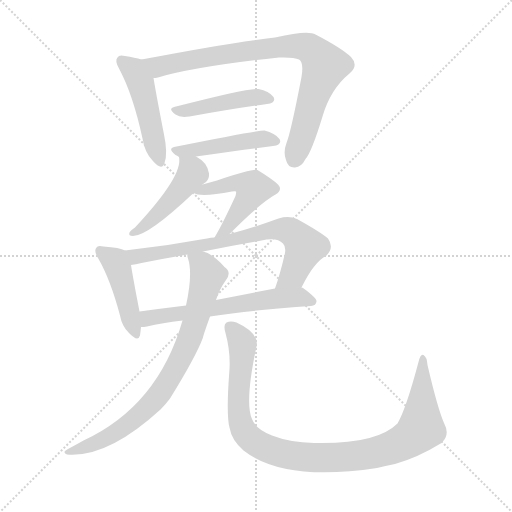
t = 0.00 s
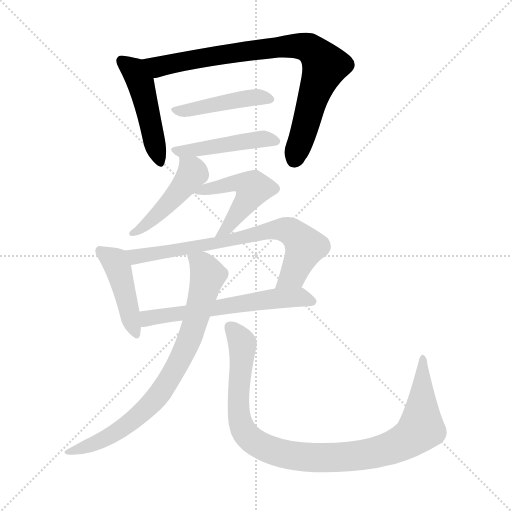
t = 1.64 s
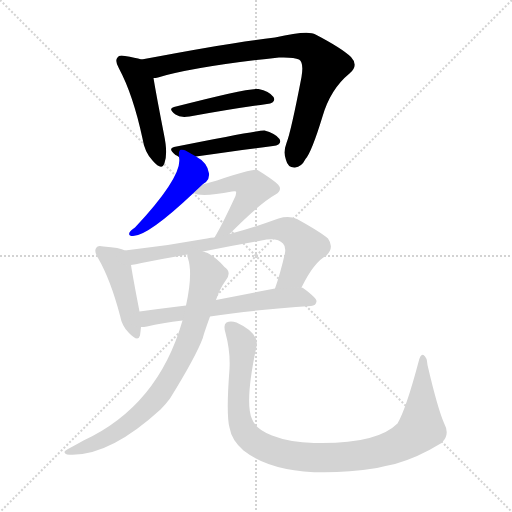
t = 3.28 s
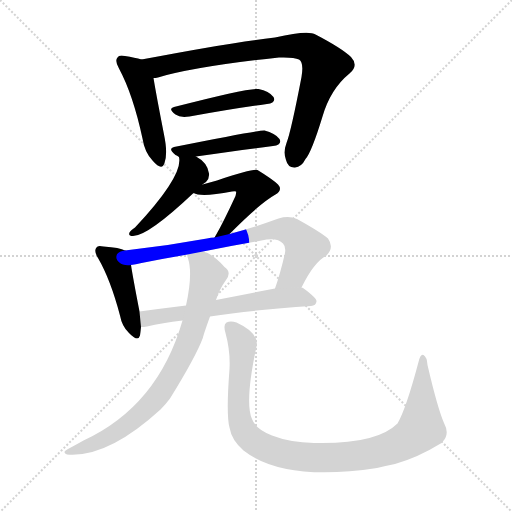
t = 4.92 s
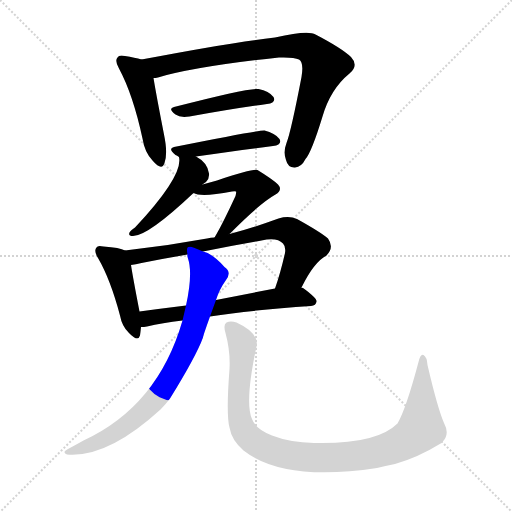
t = 6.56 s
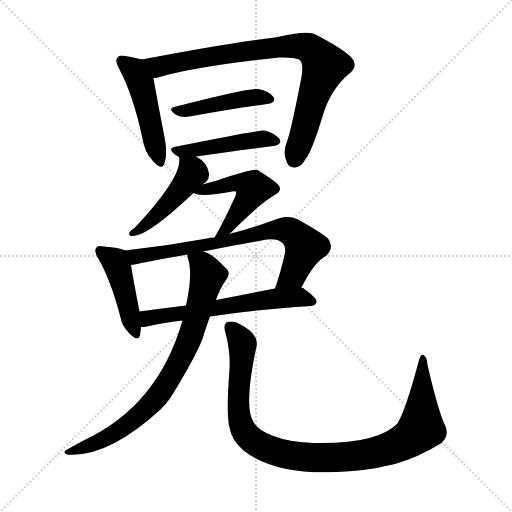
t = 8.20 s

The animated SVG that drew these frames (rendered in a browser with its animation timeline set to each time). Animation: 11 CSS @keyframes rules; one cycle of 8.20 s.

<svg version="1.1" viewBox="0 0 1024 1024" xmlns="http://www.w3.org/2000/svg">
  <g stroke="lightgray" stroke-dasharray="1,1" stroke-width="1" transform="scale(4, 4)">
    <line x1="0" y1="0" x2="256" y2="256"></line>
    <line x1="256" y1="0" x2="0" y2="256"></line>
    <line x1="128" y1="0" x2="128" y2="256"></line>
    <line x1="0" y1="128" x2="256" y2="128"></line>
  </g>
<g transform="scale(1, -1) translate(0, -900)">
   <style type="text/css">
    @keyframes keyframes0 {
      from {
       stroke: blue;
       stroke-dashoffset: 473;
       stroke-width: 128;
       }
       61% {
       animation-timing-function: step-end;
       stroke: blue;
       stroke-dashoffset: 0;
       stroke-width: 128;
       }
       to {
       stroke: black;
       stroke-width: 1024;
       }
       }
       #make-me-a-hanzi-animation-0 {
         animation: keyframes0 0.634928s both;
         animation-delay: 0.000000s;
         animation-timing-function: linear;
       }
    @keyframes keyframes1 {
      from {
       stroke: blue;
       stroke-dashoffset: 832;
       stroke-width: 128;
       }
       73% {
       animation-timing-function: step-end;
       stroke: blue;
       stroke-dashoffset: 0;
       stroke-width: 128;
       }
       to {
       stroke: black;
       stroke-width: 1024;
       }
       }
       #make-me-a-hanzi-animation-1 {
         animation: keyframes1 0.927083s both;
         animation-delay: 0.634928s;
         animation-timing-function: linear;
       }
    @keyframes keyframes2 {
      from {
       stroke: blue;
       stroke-dashoffset: 434;
       stroke-width: 128;
       }
       59% {
       animation-timing-function: step-end;
       stroke: blue;
       stroke-dashoffset: 0;
       stroke-width: 128;
       }
       to {
       stroke: black;
       stroke-width: 1024;
       }
       }
       #make-me-a-hanzi-animation-2 {
         animation: keyframes2 0.603190s both;
         animation-delay: 1.562012s;
         animation-timing-function: linear;
       }
    @keyframes keyframes3 {
      from {
       stroke: blue;
       stroke-dashoffset: 458;
       stroke-width: 128;
       }
       60% {
       animation-timing-function: step-end;
       stroke: blue;
       stroke-dashoffset: 0;
       stroke-width: 128;
       }
       to {
       stroke: black;
       stroke-width: 1024;
       }
       }
       #make-me-a-hanzi-animation-3 {
         animation: keyframes3 0.622721s both;
         animation-delay: 2.165202s;
         animation-timing-function: linear;
       }
    @keyframes keyframes4 {
      from {
       stroke: blue;
       stroke-dashoffset: 459;
       stroke-width: 128;
       }
       60% {
       animation-timing-function: step-end;
       stroke: blue;
       stroke-dashoffset: 0;
       stroke-width: 128;
       }
       to {
       stroke: black;
       stroke-width: 1024;
       }
       }
       #make-me-a-hanzi-animation-4 {
         animation: keyframes4 0.623535s both;
         animation-delay: 2.787923s;
         animation-timing-function: linear;
       }
    @keyframes keyframes5 {
      from {
       stroke: blue;
       stroke-dashoffset: 489;
       stroke-width: 128;
       }
       61% {
       animation-timing-function: step-end;
       stroke: blue;
       stroke-dashoffset: 0;
       stroke-width: 128;
       }
       to {
       stroke: black;
       stroke-width: 1024;
       }
       }
       #make-me-a-hanzi-animation-5 {
         animation: keyframes5 0.647949s both;
         animation-delay: 3.411458s;
         animation-timing-function: linear;
       }
    @keyframes keyframes6 {
      from {
       stroke: blue;
       stroke-dashoffset: 441;
       stroke-width: 128;
       }
       59% {
       animation-timing-function: step-end;
       stroke: blue;
       stroke-dashoffset: 0;
       stroke-width: 128;
       }
       to {
       stroke: black;
       stroke-width: 1024;
       }
       }
       #make-me-a-hanzi-animation-6 {
         animation: keyframes6 0.608887s both;
         animation-delay: 4.059408s;
         animation-timing-function: linear;
       }
    @keyframes keyframes7 {
      from {
       stroke: blue;
       stroke-dashoffset: 727;
       stroke-width: 128;
       }
       70% {
       animation-timing-function: step-end;
       stroke: blue;
       stroke-dashoffset: 0;
       stroke-width: 128;
       }
       to {
       stroke: black;
       stroke-width: 1024;
       }
       }
       #make-me-a-hanzi-animation-7 {
         animation: keyframes7 0.841634s both;
         animation-delay: 4.668294s;
         animation-timing-function: linear;
       }
    @keyframes keyframes8 {
      from {
       stroke: blue;
       stroke-dashoffset: 601;
       stroke-width: 128;
       }
       66% {
       animation-timing-function: step-end;
       stroke: blue;
       stroke-dashoffset: 0;
       stroke-width: 128;
       }
       to {
       stroke: black;
       stroke-width: 1024;
       }
       }
       #make-me-a-hanzi-animation-8 {
         animation: keyframes8 0.739095s both;
         animation-delay: 5.509928s;
         animation-timing-function: linear;
       }
    @keyframes keyframes9 {
      from {
       stroke: blue;
       stroke-dashoffset: 782;
       stroke-width: 128;
       }
       72% {
       animation-timing-function: step-end;
       stroke: blue;
       stroke-dashoffset: 0;
       stroke-width: 128;
       }
       to {
       stroke: black;
       stroke-width: 1024;
       }
       }
       #make-me-a-hanzi-animation-9 {
         animation: keyframes9 0.886393s both;
         animation-delay: 6.249023s;
         animation-timing-function: linear;
       }
    @keyframes keyframes10 {
      from {
       stroke: blue;
       stroke-dashoffset: 997;
       stroke-width: 128;
       }
       76% {
       animation-timing-function: step-end;
       stroke: blue;
       stroke-dashoffset: 0;
       stroke-width: 128;
       }
       to {
       stroke: black;
       stroke-width: 1024;
       }
       }
       #make-me-a-hanzi-animation-10 {
         animation: keyframes10 1.061361s both;
         animation-delay: 7.135417s;
         animation-timing-function: linear;
       }
</style>
<path d="M 283.0 781.0 Q 270.0 785.0 250.0 788.0 Q 238.0 791.0 235.0 785.0 Q 229.0 779.0 238.0 763.0 Q 266.0 711.0 285.0 623.0 Q 289.0 596.0 305.0 579.0 Q 324.0 557.0 329.0 574.0 Q 336.0 593.0 328.0 631.0 Q 312.0 713.0 307.0 744.0 C 302.0 774.0 302.0 776.0 283.0 781.0 Z" fill="lightgray"></path> 
<path d="M 307.0 744.0 Q 311.0 744.0 316.0 745.0 Q 391.0 767.0 558.0 785.0 Q 588.0 786.0 598.0 781.0 Q 608.0 775.0 603.0 746.0 Q 582.0 637.0 573.0 614.0 Q 566.0 596.0 572.0 580.0 Q 576.0 564.0 590.0 565.0 Q 603.0 566.0 611.0 582.0 Q 623.0 595.0 645.0 667.0 Q 661.0 722.0 699.0 753.0 Q 718.0 769.0 702.0 786.0 Q 683.0 804.0 631.0 831.0 Q 616.0 840.0 550.0 825.0 Q 460.0 815.0 283.0 781.0 C 254.0 775.0 278.0 738.0 307.0 744.0 Z" fill="lightgray"></path> 
<path d="M 348.0 686.0 Q 335.0 683.0 351.0 671.0 Q 360.0 664.0 379.0 667.0 Q 467.0 683.0 534.0 692.0 Q 553.0 695.0 547.0 706.0 Q 538.0 718.0 517.0 722.0 Q 499.0 725.0 348.0 686.0 Z" fill="lightgray"></path> 
<path d="M 392.0 587.0 Q 480.0 600.0 546.0 608.0 Q 565.0 611.0 559.0 622.0 Q 550.0 634.0 529.0 639.0 Q 517.0 640.0 348.0 606.0 Q 335.0 603.0 351.0 590.0 Q 354.0 589.0 358.0 586.0 C 363.0 583.0 363.0 583.0 392.0 587.0 Z" fill="lightgray"></path> 
<path d="M 405.0 531.0 Q 408.0 534.0 412.0 536.0 Q 419.0 543.0 418.0 553.0 Q 415.0 575.0 392.0 587.0 C 366.0 602.0 356.0 609.0 358.0 586.0 Q 367.0 549.0 270.0 445.0 Q 261.0 439.0 259.0 435.0 Q 256.0 428.0 266.0 428.0 Q 296.0 428.0 387.0 514.0 L 405.0 531.0 Z" fill="lightgray"></path> 
<path d="M 459.0 432.0 Q 519.0 493.0 551.0 511.0 Q 566.0 520.0 556.0 531.0 Q 546.0 541.0 515.0 560.0 Q 505.0 563.0 434.0 539.0 L 405.0 531.0 C 376.0 523.0 368.0 521.0 387.0 514.0 Q 402.0 505.0 464.0 517.0 Q 470.0 518.0 472.0 517.0 Q 473.0 516.0 471.0 508.0 Q 447.0 456.0 432.0 430.0 Q 431.0 429.0 429.0 425.0 C 414.0 399.0 438.0 411.0 459.0 432.0 Z" fill="lightgray"></path> 
<path d="M 250.0 399.0 Q 240.0 405.0 207.0 407.0 Q 195.0 410.0 193.0 405.0 Q 187.0 398.0 196.0 384.0 Q 221.0 341.0 240.0 269.0 Q 244.0 247.0 258.0 234.0 Q 276.0 215.0 280.0 229.0 Q 281.0 236.0 282.0 246.0 L 279.0 277.0 Q 266.0 344.0 262.0 370.0 C 258.0 396.0 258.0 396.0 250.0 399.0 Z" fill="lightgray"></path> 
<path d="M 603.0 325.0 Q 628.0 376.0 653.0 389.0 Q 669.0 405.0 656.0 423.0 Q 641.0 436.0 594.0 462.0 Q 578.0 469.0 557.0 463.0 Q 505.0 444.0 459.0 432.0 L 429.0 425.0 Q 422.0 425.0 414.0 423.0 Q 333.0 408.0 250.0 399.0 C 220.0 396.0 232.0 365.0 262.0 370.0 Q 271.0 371.0 283.0 374.0 Q 328.0 383.0 375.0 391.0 L 406.0 397.0 Q 464.0 409.0 523.0 419.0 Q 554.0 426.0 566.0 413.0 Q 572.0 407.0 570.0 394.0 Q 561.0 354.0 550.0 323.0 C 540.0 295.0 589.0 298.0 603.0 325.0 Z" fill="lightgray"></path> 
<path d="M 420.0 267.0 Q 504.0 280.0 622.0 288.0 Q 632.0 289.0 633.0 297.0 Q 634.0 304.0 606.0 324.0 Q 605.0 325.0 603.0 325.0 L 550.0 323.0 Q 487.0 311.0 432.0 300.0 L 372.0 289.0 Q 323.0 283.0 279.0 277.0 C 249.0 273.0 252.0 244.0 282.0 246.0 Q 288.0 246.0 294.0 247.0 Q 324.0 254.0 365.0 259.0 L 420.0 267.0 Z" fill="lightgray"></path> 
<path d="M 365.0 259.0 Q 316.0 88.0 167.0 19.0 Q 151.0 10.0 136.0 2.0 Q 123.0 -5.0 134.0 -9.0 Q 215.0 -16.0 321.0 81.0 Q 331.0 91.0 340.0 103.0 Q 392.0 187.0 406.0 225.0 Q 406.0 228.0 420.0 267.0 L 432.0 300.0 Q 439.0 322.0 452.0 340.0 Q 464.0 356.0 449.0 366.0 Q 425.0 393.0 406.0 397.0 C 378.0 409.0 371.0 412.0 375.0 391.0 Q 374.0 388.0 376.0 383.0 Q 386.0 353.0 372.0 289.0 L 365.0 259.0 Z" fill="lightgray"></path> 
<path d="M 888.0 54.0 Q 875.0 84.0 855.0 170.0 Q 854.0 186.0 847.0 190.0 Q 841.0 193.0 837.0 176.0 Q 812.0 82.0 795.0 53.0 Q 753.0 11.0 628.0 14.0 Q 580.0 15.0 544.0 29.0 Q 511.0 42.0 504.0 62.0 Q 489.0 95.0 513.0 207.0 Q 519.0 234.0 473.0 255.0 Q 461.0 259.0 453.0 255.0 Q 446.0 251.0 451.0 234.0 Q 461.0 197.0 459.0 162.0 Q 452.0 71.0 459.0 45.0 Q 463.0 20.0 487.0 -1.0 Q 568.0 -64.0 754.0 -36.0 Q 770.0 -32.0 790.0 -28.0 Q 836.0 -15.0 883.0 14.0 Q 901.0 30.0 888.0 54.0 Z" fill="lightgray"></path> 
      <clipPath id="make-me-a-hanzi-clip-0">
      <path d="M 283.0 781.0 Q 270.0 785.0 250.0 788.0 Q 238.0 791.0 235.0 785.0 Q 229.0 779.0 238.0 763.0 Q 266.0 711.0 285.0 623.0 Q 289.0 596.0 305.0 579.0 Q 324.0 557.0 329.0 574.0 Q 336.0 593.0 328.0 631.0 Q 312.0 713.0 307.0 744.0 C 302.0 774.0 302.0 776.0 283.0 781.0 Z" fill="lightgray"></path>
      </clipPath>
      <path clip-path="url(#make-me-a-hanzi-clip-0)" d="M 244.0 778.0 L 268.0 757.0 L 284.0 726.0 L 317.0 579.0 " fill="none" id="make-me-a-hanzi-animation-0" stroke-dasharray="345 690" stroke-linecap="round"></path>

      <clipPath id="make-me-a-hanzi-clip-1">
      <path d="M 307.0 744.0 Q 311.0 744.0 316.0 745.0 Q 391.0 767.0 558.0 785.0 Q 588.0 786.0 598.0 781.0 Q 608.0 775.0 603.0 746.0 Q 582.0 637.0 573.0 614.0 Q 566.0 596.0 572.0 580.0 Q 576.0 564.0 590.0 565.0 Q 603.0 566.0 611.0 582.0 Q 623.0 595.0 645.0 667.0 Q 661.0 722.0 699.0 753.0 Q 718.0 769.0 702.0 786.0 Q 683.0 804.0 631.0 831.0 Q 616.0 840.0 550.0 825.0 Q 460.0 815.0 283.0 781.0 C 254.0 775.0 278.0 738.0 307.0 744.0 Z" fill="lightgray"></path>
      </clipPath>
      <path clip-path="url(#make-me-a-hanzi-clip-1)" d="M 294.0 779.0 L 306.0 770.0 L 326.0 768.0 L 499.0 799.0 L 585.0 808.0 L 618.0 804.0 L 650.0 768.0 L 588.0 581.0 " fill="none" id="make-me-a-hanzi-animation-1" stroke-dasharray="704 1408" stroke-linecap="round"></path>

      <clipPath id="make-me-a-hanzi-clip-2">
      <path d="M 348.0 686.0 Q 335.0 683.0 351.0 671.0 Q 360.0 664.0 379.0 667.0 Q 467.0 683.0 534.0 692.0 Q 553.0 695.0 547.0 706.0 Q 538.0 718.0 517.0 722.0 Q 499.0 725.0 348.0 686.0 Z" fill="lightgray"></path>
      </clipPath>
      <path clip-path="url(#make-me-a-hanzi-clip-2)" d="M 362.0 681.0 L 504.0 705.0 L 538.0 702.0 " fill="none" id="make-me-a-hanzi-animation-2" stroke-dasharray="306 612" stroke-linecap="round"></path>

      <clipPath id="make-me-a-hanzi-clip-3">
      <path d="M 392.0 587.0 Q 480.0 600.0 546.0 608.0 Q 565.0 611.0 559.0 622.0 Q 550.0 634.0 529.0 639.0 Q 517.0 640.0 348.0 606.0 Q 335.0 603.0 351.0 590.0 Q 354.0 589.0 358.0 586.0 C 363.0 583.0 363.0 583.0 392.0 587.0 Z" fill="lightgray"></path>
      </clipPath>
      <path clip-path="url(#make-me-a-hanzi-clip-3)" d="M 350.0 598.0 L 519.0 622.0 L 550.0 618.0 " fill="none" id="make-me-a-hanzi-animation-3" stroke-dasharray="330 660" stroke-linecap="round"></path>

      <clipPath id="make-me-a-hanzi-clip-4">
      <path d="M 405.0 531.0 Q 408.0 534.0 412.0 536.0 Q 419.0 543.0 418.0 553.0 Q 415.0 575.0 392.0 587.0 C 366.0 602.0 356.0 609.0 358.0 586.0 Q 367.0 549.0 270.0 445.0 Q 261.0 439.0 259.0 435.0 Q 256.0 428.0 266.0 428.0 Q 296.0 428.0 387.0 514.0 L 405.0 531.0 Z" fill="lightgray"></path>
      </clipPath>
      <path clip-path="url(#make-me-a-hanzi-clip-4)" d="M 364.0 583.0 L 385.0 554.0 L 374.0 537.0 L 299.0 456.0 L 268.0 437.0 " fill="none" id="make-me-a-hanzi-animation-4" stroke-dasharray="331 662" stroke-linecap="round"></path>

      <clipPath id="make-me-a-hanzi-clip-5">
      <path d="M 459.0 432.0 Q 519.0 493.0 551.0 511.0 Q 566.0 520.0 556.0 531.0 Q 546.0 541.0 515.0 560.0 Q 505.0 563.0 434.0 539.0 L 405.0 531.0 C 376.0 523.0 368.0 521.0 387.0 514.0 Q 402.0 505.0 464.0 517.0 Q 470.0 518.0 472.0 517.0 Q 473.0 516.0 471.0 508.0 Q 447.0 456.0 432.0 430.0 Q 431.0 429.0 429.0 425.0 C 414.0 399.0 438.0 411.0 459.0 432.0 Z" fill="lightgray"></path>
      </clipPath>
      <path clip-path="url(#make-me-a-hanzi-clip-5)" d="M 393.0 517.0 L 470.0 535.0 L 507.0 523.0 L 458.0 447.0 L 438.0 433.0 " fill="none" id="make-me-a-hanzi-animation-5" stroke-dasharray="361 722" stroke-linecap="round"></path>

      <clipPath id="make-me-a-hanzi-clip-6">
      <path d="M 250.0 399.0 Q 240.0 405.0 207.0 407.0 Q 195.0 410.0 193.0 405.0 Q 187.0 398.0 196.0 384.0 Q 221.0 341.0 240.0 269.0 Q 244.0 247.0 258.0 234.0 Q 276.0 215.0 280.0 229.0 Q 281.0 236.0 282.0 246.0 L 279.0 277.0 Q 266.0 344.0 262.0 370.0 C 258.0 396.0 258.0 396.0 250.0 399.0 Z" fill="lightgray"></path>
      </clipPath>
      <path clip-path="url(#make-me-a-hanzi-clip-6)" d="M 201.0 398.0 L 230.0 378.0 L 270.0 234.0 " fill="none" id="make-me-a-hanzi-animation-6" stroke-dasharray="313 626" stroke-linecap="round"></path>

      <clipPath id="make-me-a-hanzi-clip-7">
      <path d="M 603.0 325.0 Q 628.0 376.0 653.0 389.0 Q 669.0 405.0 656.0 423.0 Q 641.0 436.0 594.0 462.0 Q 578.0 469.0 557.0 463.0 Q 505.0 444.0 459.0 432.0 L 429.0 425.0 Q 422.0 425.0 414.0 423.0 Q 333.0 408.0 250.0 399.0 C 220.0 396.0 232.0 365.0 262.0 370.0 Q 271.0 371.0 283.0 374.0 Q 328.0 383.0 375.0 391.0 L 406.0 397.0 Q 464.0 409.0 523.0 419.0 Q 554.0 426.0 566.0 413.0 Q 572.0 407.0 570.0 394.0 Q 561.0 354.0 550.0 323.0 C 540.0 295.0 589.0 298.0 603.0 325.0 Z" fill="lightgray"></path>
      </clipPath>
      <path clip-path="url(#make-me-a-hanzi-clip-7)" d="M 258.0 394.0 L 274.0 387.0 L 426.0 412.0 L 540.0 440.0 L 568.0 441.0 L 589.0 432.0 L 610.0 407.0 L 586.0 351.0 L 556.0 328.0 " fill="none" id="make-me-a-hanzi-animation-7" stroke-dasharray="599 1198" stroke-linecap="round"></path>

      <clipPath id="make-me-a-hanzi-clip-8">
      <path d="M 420.0 267.0 Q 504.0 280.0 622.0 288.0 Q 632.0 289.0 633.0 297.0 Q 634.0 304.0 606.0 324.0 Q 605.0 325.0 603.0 325.0 L 550.0 323.0 Q 487.0 311.0 432.0 300.0 L 372.0 289.0 Q 323.0 283.0 279.0 277.0 C 249.0 273.0 252.0 244.0 282.0 246.0 Q 288.0 246.0 294.0 247.0 Q 324.0 254.0 365.0 259.0 L 420.0 267.0 Z" fill="lightgray"></path>
      </clipPath>
      <path clip-path="url(#make-me-a-hanzi-clip-8)" d="M 287.0 254.0 L 303.0 266.0 L 515.0 298.0 L 598.0 306.0 L 624.0 297.0 " fill="none" id="make-me-a-hanzi-animation-8" stroke-dasharray="473 946" stroke-linecap="round"></path>

      <clipPath id="make-me-a-hanzi-clip-9">
      <path d="M 365.0 259.0 Q 316.0 88.0 167.0 19.0 Q 151.0 10.0 136.0 2.0 Q 123.0 -5.0 134.0 -9.0 Q 215.0 -16.0 321.0 81.0 Q 331.0 91.0 340.0 103.0 Q 392.0 187.0 406.0 225.0 Q 406.0 228.0 420.0 267.0 L 432.0 300.0 Q 439.0 322.0 452.0 340.0 Q 464.0 356.0 449.0 366.0 Q 425.0 393.0 406.0 397.0 C 378.0 409.0 371.0 412.0 375.0 391.0 Q 374.0 388.0 376.0 383.0 Q 386.0 353.0 372.0 289.0 L 365.0 259.0 Z" fill="lightgray"></path>
      </clipPath>
      <path clip-path="url(#make-me-a-hanzi-clip-9)" d="M 384.0 388.0 L 403.0 373.0 L 416.0 349.0 L 378.0 221.0 L 328.0 123.0 L 300.0 89.0 L 253.0 50.0 L 189.0 12.0 L 140.0 -4.0 " fill="none" id="make-me-a-hanzi-animation-9" stroke-dasharray="654 1308" stroke-linecap="round"></path>

      <clipPath id="make-me-a-hanzi-clip-10">
      <path d="M 888.0 54.0 Q 875.0 84.0 855.0 170.0 Q 854.0 186.0 847.0 190.0 Q 841.0 193.0 837.0 176.0 Q 812.0 82.0 795.0 53.0 Q 753.0 11.0 628.0 14.0 Q 580.0 15.0 544.0 29.0 Q 511.0 42.0 504.0 62.0 Q 489.0 95.0 513.0 207.0 Q 519.0 234.0 473.0 255.0 Q 461.0 259.0 453.0 255.0 Q 446.0 251.0 451.0 234.0 Q 461.0 197.0 459.0 162.0 Q 452.0 71.0 459.0 45.0 Q 463.0 20.0 487.0 -1.0 Q 568.0 -64.0 754.0 -36.0 Q 770.0 -32.0 790.0 -28.0 Q 836.0 -15.0 883.0 14.0 Q 901.0 30.0 888.0 54.0 Z" fill="lightgray"></path>
      </clipPath>
      <path clip-path="url(#make-me-a-hanzi-clip-10)" d="M 460.0 247.0 L 485.0 213.0 L 477.0 81.0 L 488.0 38.0 L 516.0 12.0 L 586.0 -11.0 L 645.0 -16.0 L 739.0 -8.0 L 777.0 2.0 L 821.0 24.0 L 842.0 46.0 L 846.0 184.0 " fill="none" id="make-me-a-hanzi-animation-10" stroke-dasharray="869 1738" stroke-linecap="round"></path>

</g>
</svg>
